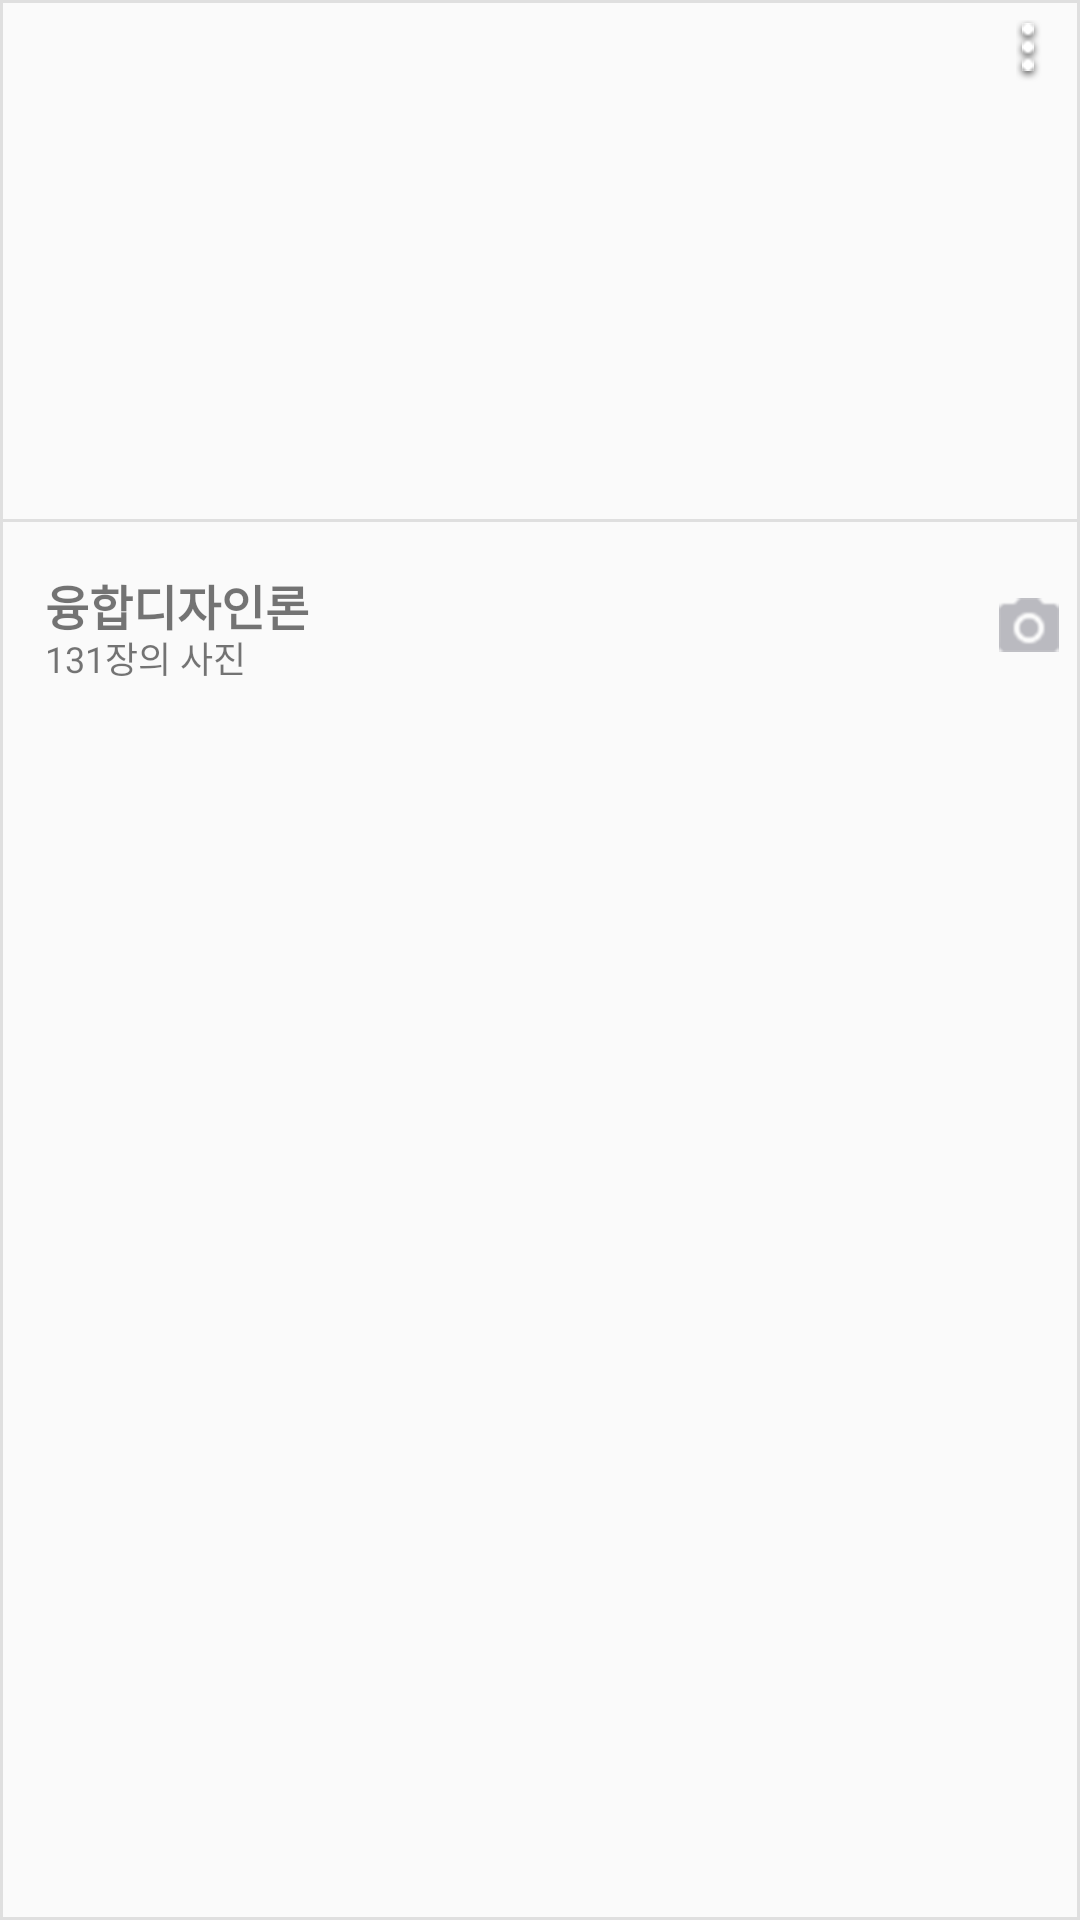

Layout XML and referenced resources for this Android screen:
<!-- AndroidManifest.xml: application theme AppTheme -->
<!-- res/layout/list_album.xml -->
<?xml version="1.0" encoding="utf-8"?>
<LinearLayout
    android:layout_margin="2dp"
    xmlns:android="http://schemas.android.com/apk/res/android"
    android:orientation="vertical"
    android:layout_width="174dp"
    android:background="@drawable/univ_stroke"
    android:layout_height="243dp" >

    <RelativeLayout
        android:background="@drawable/univ_stroke"
        android:layout_width="match_parent"
        android:layout_height="174dp"
        android:layout_alignParentBottom="true"
        android:layout_alignParentLeft="true"
        android:layout_alignParentStart="true">

        <ImageView
            android:id="@+id/thumbnail"
            android:layout_width="match_parent"
            android:layout_height="match_parent"
            />
        
        <CheckBox
            android:button="@null"
            android:id="@+id/isFavorite"
            android:padding="7dp"
            android:background="@drawable/checkbutton_star"
            android:layout_width="34dp"
            android:layout_height="34dp"
            android:layout_alignParentTop="true"
            android:layout_alignParentLeft="true"
            android:layout_alignParentStart="true" />

        <ImageButton
            android:id="@+id/album_menu"
            android:background="@android:color/transparent"
            android:src="@drawable/ic_menu_vert_white_24_dp"
            android:layout_width="34dp"
            android:layout_height="34dp"
            android:layout_alignParentTop="true"
            android:layout_alignParentRight="true"
            android:paddingLeft="15dp"
            android:paddingRight="15dp"
            android:paddingTop="9dp"
            android:paddingBottom="9dp"/>

    </RelativeLayout>

    <RelativeLayout
        android:layout_width="match_parent"
        android:layout_height="69dp" >

        <TextView
            android:layout_alignParentLeft="true"
            android:layout_toLeftOf="@+id/camera_button"
            android:id="@+id/title"
            android:textStyle="bold"
            android:textSize="16dp"
            android:text="융합디자인론"
            android:layout_marginTop="16dp"
            android:layout_marginLeft="15dp"
            android:layout_width="wrap_content"
            android:layout_height="wrap_content"
            />

        <TextView
            android:id="@+id/quantity"
            android:textSize="12dp"
            android:layout_alignParentBottom="true"
            android:layout_alignParentLeft="true"
            android:text="131장의 사진"
            android:layout_marginTop="16dp"
            android:layout_marginLeft="15dp"
            android:layout_width="wrap_content"
            android:layout_height="wrap_content"
            android:layout_marginBottom="15dp"
            android:layout_marginRight="16dp"
            />



        <ImageButton
            android:id="@+id/camera_button"
            android:src="@drawable/ic_photo_camera_black_24_dp"
            android:background="@android:color/transparent"
            android:paddingLeft="7dp"
            android:paddingRight="7dp"
            android:paddingTop="8dp"
            android:paddingBottom="8dp"
            android:layout_width="34dp"
            android:layout_height="34dp"
            android:layout_centerVertical="true"
            android:layout_alignParentRight="true"
            android:layout_alignParentEnd="true" />
    </RelativeLayout>

</LinearLayout>
<!-- resources referenced by this layout -->
<resources>
  <!-- drawable checkbutton_star (drawable) -->
  <?xml version="1.0" encoding="utf-8"?>
  <selector xmlns:android="http://schemas.android.com/apk/res/android">
      <item android:drawable="@drawable/ic_star"
          android:state_checked="true"
          />
      <item android:drawable="@drawable/ic_star_border_white_24dp"
          android:state_checked="false"
          />
  </selector>
  <!-- drawable ic_menu_vert_white_24_dp: png bitmap (drawable-hdpi, 1750 bytes) -->
  <!-- drawable ic_photo_camera_black_24_dp: png bitmap (drawable-hdpi, 705 bytes) -->
  <!-- drawable univ_stroke (drawable) -->
  <?xml version="1.0" encoding="UTF-8"?>
  <shape xmlns:android="http://schemas.android.com/apk/res/android"
      android:shape="rectangle">
      <stroke
          android:width="1dp"
          android:color="@color/stroke" />
  
  </shape>
  <style name="AppTheme" parent="Theme.AppCompat.Light.NoActionBar">
          
          <item name="colorPrimary">@color/primary</item>
          <item name="colorPrimaryDark">@color/primary_dark</item>
          <item name="colorAccent">@color/accent</item>
  
  
      </style>
  <!-- drawable ic_star: png bitmap (drawable-xxhdpi, 936 bytes) -->
  <color name="stroke">@color/light_grey</color>
  <color name="primary">@color/univcam_white</color>
  <color name="primary_dark">@color/univcam_white</color>
  <color name="accent">@color/cool_grey</color>
  <color name="light_grey">#dfdfdf</color>
  <color name="univcam_white">#ffffff</color>
  <color name="cool_grey">#babac0</color>
</resources>
